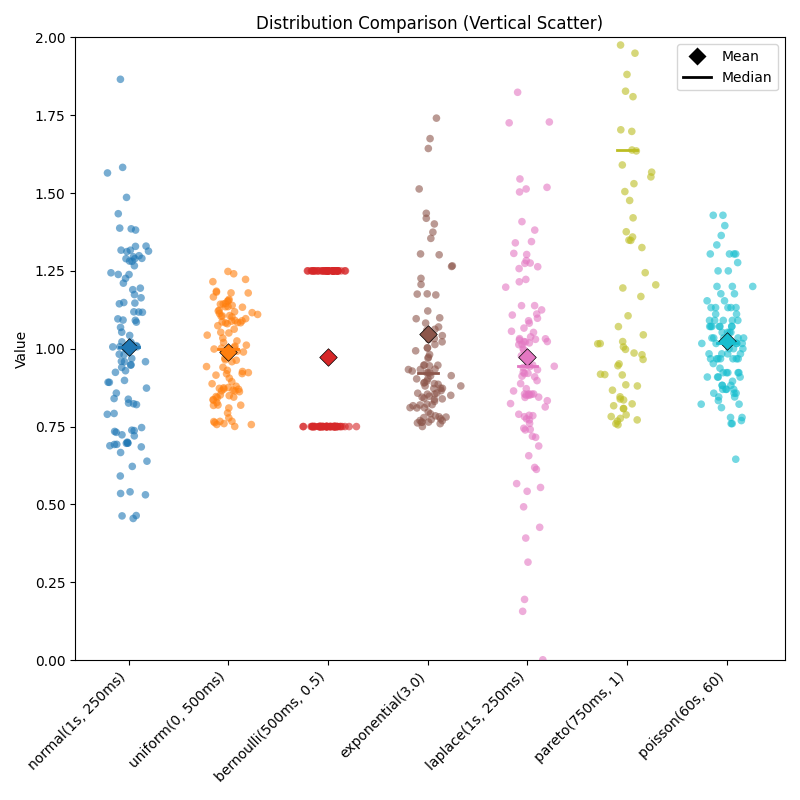

Data behind this chart, as committed beside it:
normal(1s, 250ms), uniform(0, 500ms), bernoulli(500ms, 0.5), exponential(3.0), laplace(1s, 250ms), pareto(750ms, 1), poisson(60s, 60)
1.012, 0.9152, 1.25, 0.7618, 1.023, 3.741, 0.9677
0.5351, 1.011, 0.75, 1.374, 1.283, 0.9454, 1.132
0.8379, 1.102, 0.75, 0.7748, 0.4265, 1.045, 1.091
1.148, 1.034, 0.75, 1.062, 1.215, 3.243, 0.9836
1.19, 0.9195, 1.25, 0.904, 0.7849, 2.245, 1.132
1.021, 1.105, 0.75, 1.003, 0.996, 2.467, 1.091
1.244, 1.104, 0.75, 1.121, 1.082, 0.7822, 1.071
1.195, 0.8096, 1.25, 0.8444, 1.275, 0.7876, 0.7595
1.164, 0.9693, 0.75, 0.7642, 0.8976, 0.9656, 1.333
0.6999, 0.8649, 1.25, 1.354, 0.7446, 1.827, 0.8571
1.381, 0.8644, 1.25, 0.8857, 1.056, 1.168, 0.8219
1.006, 0.9306, 1.25, 0.769, 1.381, 1.42, 0.9677
0.5404, 0.766, 0.75, 0.8371, 1.022, 1.476, 0.8824
0.7921, 1.084, 1.25, 0.9344, 0.6125, 0.884, 1.017
0.8983, 1.097, 0.75, 1.226, 0.9201, 0.9157, 0.8955
0.4642, 1.248, 0.75, 0.7845, 1.408, 0.8385, 1.176
1.281, 0.9404, 1.25, 2.662, 1.066, 1.505, 1.071
1.289, 0.8794, 1.25, 1.082, 1.028, 5.932, 1.304
1.022, 1.002, 1.25, 1.07, 0.8513, 0.7763, 0.9677
0.9595, 1.074, 1.25, 0.7727, 1.09, 3.074, 1.034
0.4549, 1.08, 0.75, 0.7969, 1.503, 0.7594, 1.034
0.6847, 1.086, 0.75, 0.8474, 1.111, 4.47, 0.9231
0.8575, 0.8446, 0.75, 0.9129, 0.8879, 2.317, 0.6452
1.486, 1.053, 0.75, 0.8964, 0.8238, 1.071, 1.053
0.84, 0.8755, 0.75, 2.098, 0.4922, 1.348, 0.9836
0.7235, 1.223, 0.75, 1.059, 0.7188, 0.8668, 1.429
1.091, 0.9629, 1.25, 0.923, 0.813, 2.994, 0.9677
1.006, 1.008, 1.25, 0.9283, 0.8717, 1.59, 0.9091
0.6667, 0.7504, 1.25, 0.7639, 1.138, 1.881, 0.7595
0.7344, 1.159, 1.25, 0.7813, 1.052, 1.552, 0.9677
1.238, 0.8192, 1.25, 0.9332, 0.7896, 2.295, 1
0.9402, 1.025, 0.75, 1.002, 0.9437, 2.434, 0.9231
0.4631, 0.8698, 1.25, 1.741, 0.9428, 1.53, 1.034
1.295, 1.004, 1.25, 0.831, 0.7392, 0.8456, 1.2
1.226, 0.8743, 1.25, 0.8805, 1.108, 1.023, 0.9836
1.564, 1.241, 0.75, 0.8878, 0.921, 0.8074, 1.154
1.118, 1.113, 1.25, 0.8103, 1.263, 26.53, 1.429
1.007, 0.7669, 1.25, 0.8803, 1.138, 2.475, 1.034
0.6963, 1.119, 0.75, 1.022, 0.9773, 2.916, 1.304
0.5913, 1.09, 1.25, 0.8194, 0.5668, 1.567, 1
0.7383, 1.143, 1.25, 1.675, 0.9324, 0.8355, 0.8696
0.8205, 1.152, 0.75, 0.7911, 1.038, 2.886, 1.017
1.329, 0.8621, 0.75, 2.884, 1.513, 2.107, 0.9677
0.7371, 1.155, 0.75, 0.8169, 1.274, 1.809, 1.071
0.6966, 1.185, 1.25, 0.9135, 0.6187, 5.992, 0.8451
0.7894, 1.144, 0.75, 1.304, 0.8508, 3.505, 1.053
0.8233, 0.8187, 0.75, 0.8571, 0.1567, 1.975, 1.25
1.312, 0.8942, 1.25, 0.8729, 0.9118, 2.252, 1.017
0.9585, 0.8432, 0.75, 1.264, 0.8546, 0.8804, 1.277
1.043, 0.9583, 0.75, 1.176, 1.303, 18.19, 0.8824
0.8921, 0.8365, 0.75, 0.947, 1, 0.7714, 1.017
0.6884, 0.7936, 1.25, 0.89, 0.8546, 5.067, 1
0.8735, 1.179, 0.75, 1.175, 1.518, 2.565, 0.8696
1.174, 1.215, 0.75, 0.9933, 0.5545, 0.8081, 1.091
1.29, 1.063, 1.25, 0.9467, 1.824, 0.9979, 1.071
1.387, 0.999, 0.75, 0.8204, 1.014, 5.274, 1.053
0.6929, 1.083, 1.25, 1.419, 1.098, 1.349, 1.071
1.281, 1.11, 0.75, 0.8099, 0.5422, 6.467, 1.395
1.211, 0.7564, 0.75, 1.643, 0.7749, 0.7675, 1.25
1.239, 1.139, 1.25, 1.435, 0.8551, 1.016, 1.017
... 40 more rows
